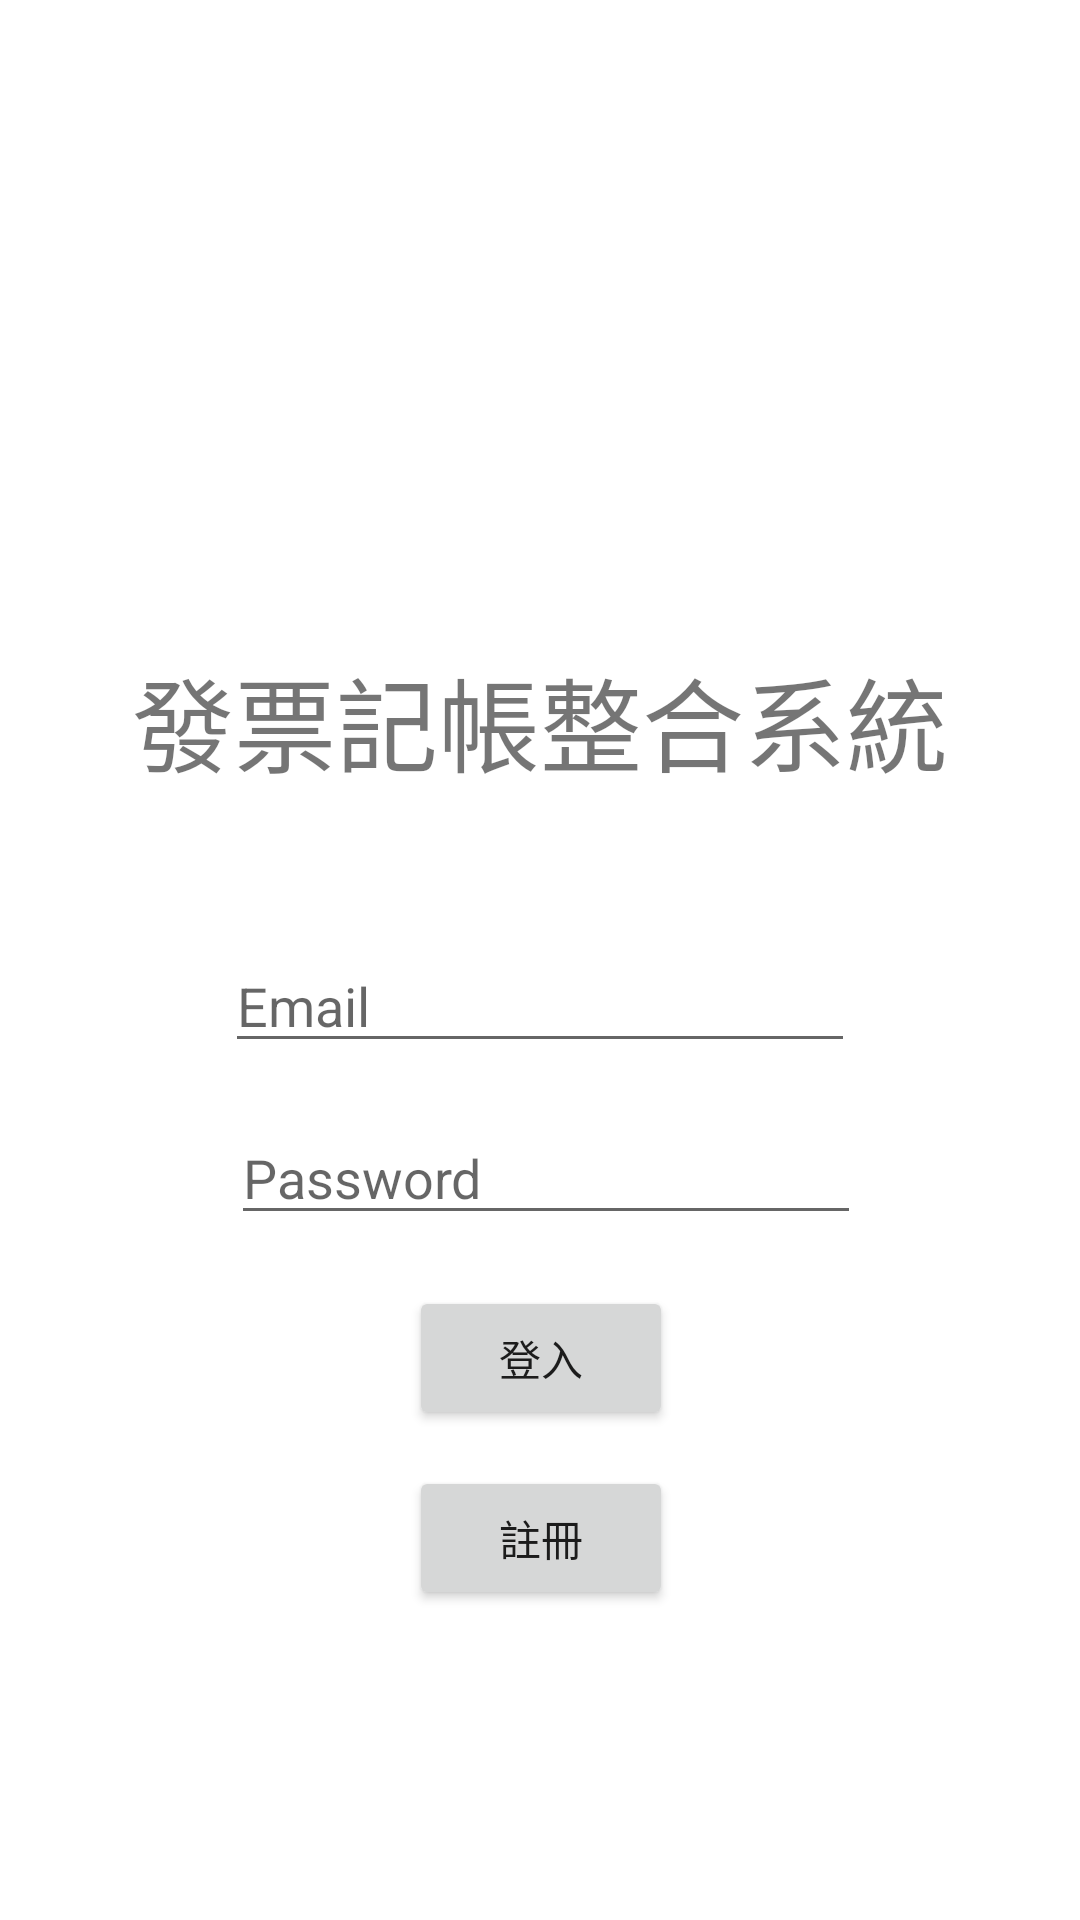

This screen was rendered from an Android layout file. Write that file and the resources it references.
<!-- AndroidManifest.xml: application theme Theme.Demo2021110 -->
<!-- res/layout/activity_main.xml -->
<?xml version="1.0" encoding="utf-8"?>
<androidx.constraintlayout.widget.ConstraintLayout xmlns:android="http://schemas.android.com/apk/res/android"
    xmlns:app="http://schemas.android.com/apk/res-auto"
    xmlns:tools="http://schemas.android.com/tools"
    android:layout_width="match_parent"
    android:layout_height="match_parent"
    tools:context=".MainActivity">

    <Button
        android:id="@+id/log"
        android:layout_width="wrap_content"
        android:layout_height="wrap_content"
        android:layout_marginTop="17dp"
        android:text="登入"
        app:layout_constraintEnd_toEndOf="parent"
        app:layout_constraintHorizontal_bias="0.501"
        app:layout_constraintStart_toStartOf="parent"
        app:layout_constraintTop_toBottomOf="@+id/password" />

    <EditText
        android:id="@+id/password"
        android:layout_width="wrap_content"
        android:layout_height="wrap_content"
        android:layout_marginStart="2dp"
        android:layout_marginTop="16dp"
        android:ems="10"
        android:hint="Password"
        android:inputType="textPassword"
        app:layout_constraintStart_toStartOf="@+id/account"
        app:layout_constraintTop_toBottomOf="@+id/account" />

    <EditText
        android:id="@+id/account"
        android:layout_width="wrap_content"
        android:layout_height="wrap_content"
        android:layout_marginTop="313dp"
        android:ems="10"
        android:hint="Email"
        android:inputType="textPersonName"
        app:layout_constraintEnd_toEndOf="parent"
        app:layout_constraintStart_toStartOf="parent"
        app:layout_constraintTop_toTopOf="parent" />

    <Button
        android:id="@+id/ns"
        android:layout_width="wrap_content"
        android:layout_height="wrap_content"
        android:layout_marginTop="12dp"
        android:text="註冊"
        app:layout_constraintStart_toStartOf="@+id/log"
        app:layout_constraintTop_toBottomOf="@+id/log" />

    <TextView
        android:id="@+id/textView"
        android:layout_width="wrap_content"
        android:layout_height="wrap_content"
        android:layout_marginBottom="48dp"
        android:text="發票記帳整合系統"
        android:textSize="34sp"
        app:layout_constraintBottom_toTopOf="@+id/account"
        app:layout_constraintEnd_toEndOf="parent"
        app:layout_constraintStart_toStartOf="parent" />

</androidx.constraintlayout.widget.ConstraintLayout>
<!-- resources referenced by this layout -->
<resources>
  <style name="Theme.Demo2021110" parent="Theme.MaterialComponents.DayNight.DarkActionBar">
          
          <item name="colorPrimary">@color/purple_500</item>
          <item name="colorPrimaryVariant">@color/purple_700</item>
          <item name="colorOnPrimary">@color/white</item>
          
          <item name="colorSecondary">@color/teal_200</item>
          <item name="colorSecondaryVariant">@color/teal_700</item>
          <item name="colorOnSecondary">@color/black</item>
          
          <item name="android:statusBarColor" tools:targetApi="l">?attr/colorPrimaryVariant</item>
          
      </style>
  <!-- not gathered from this repository: default colours our renderer supplied (Android Studio template values) -->
  <color name="purple_500">#FF6200EE</color>
  <color name="purple_700">#FF3700B3</color>
  <color name="teal_200">#FF03DAC5</color>
  <color name="teal_700">#FF018786</color>
  <color name="black">#FF000000</color>
  <color name="white">#FFFFFFFF</color>
</resources>
